The GitHub repository RUT-MIIT-Projects/dataset contains a labelled image folder "dataset" with 5 categories: echinocactus, mimosa, monstera, orchid, rose. Examples follow, each with its label.

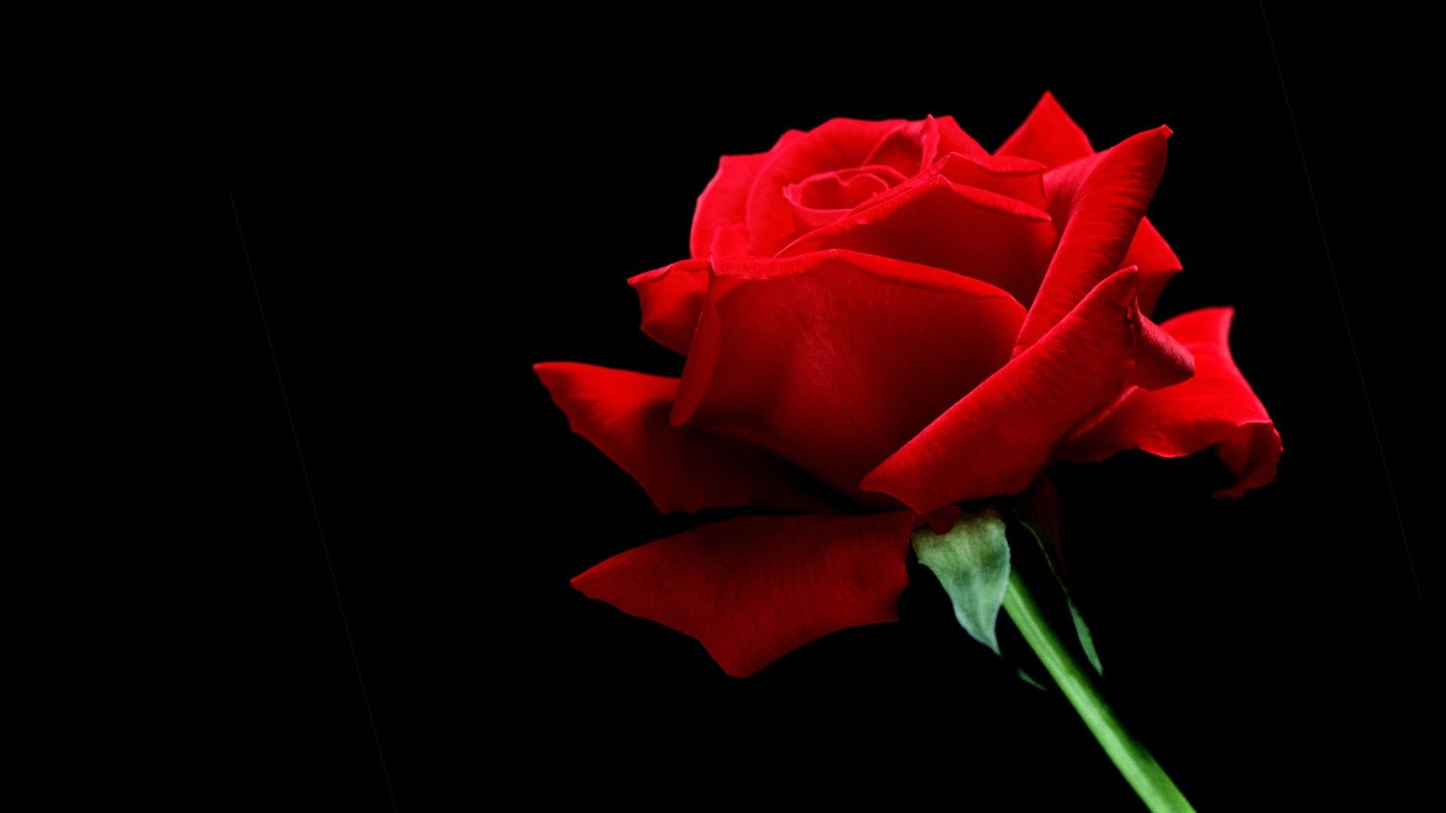
Label: rose

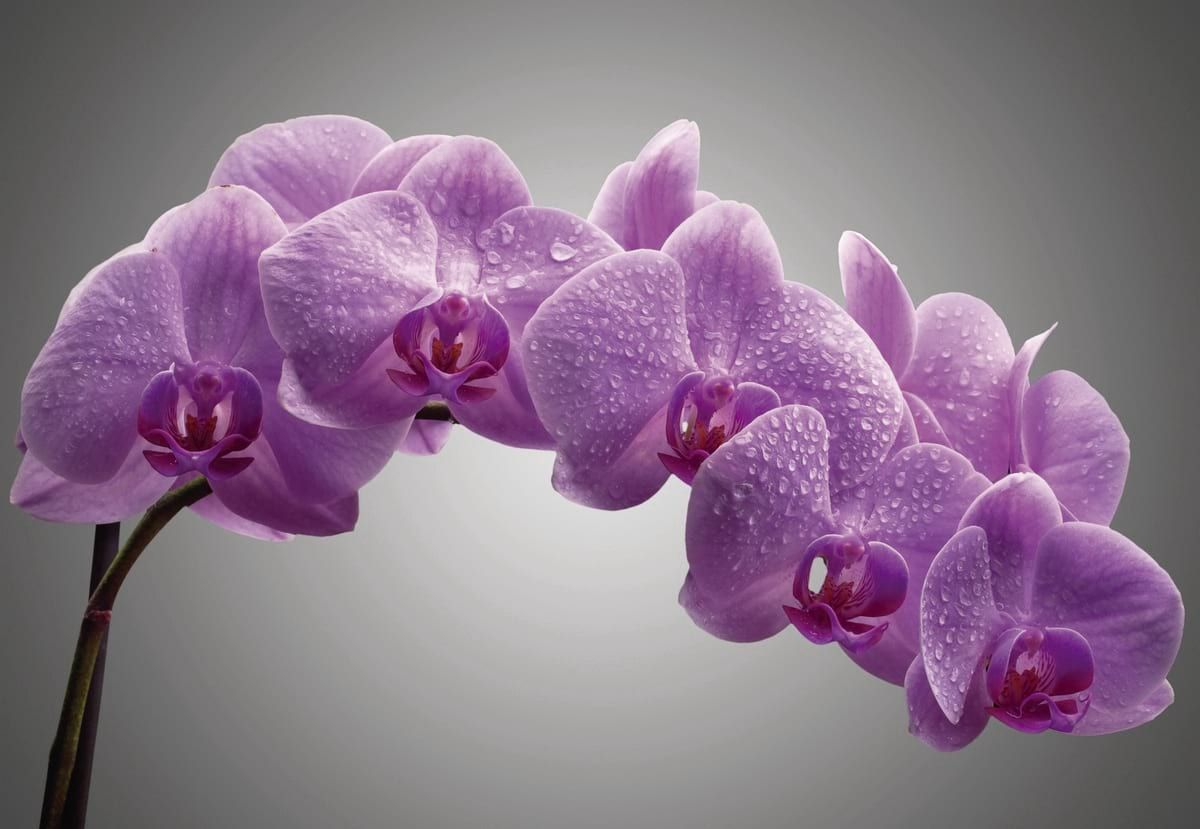
Label: orchid

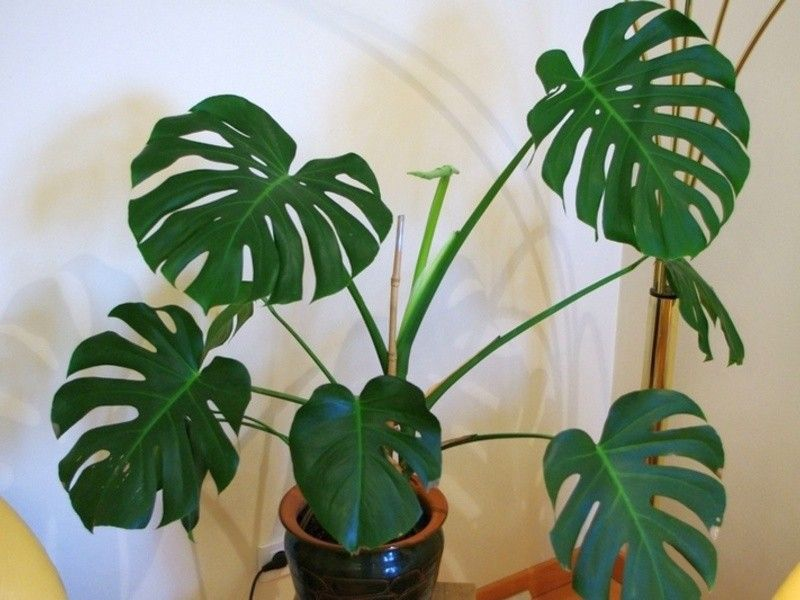
Label: monstera

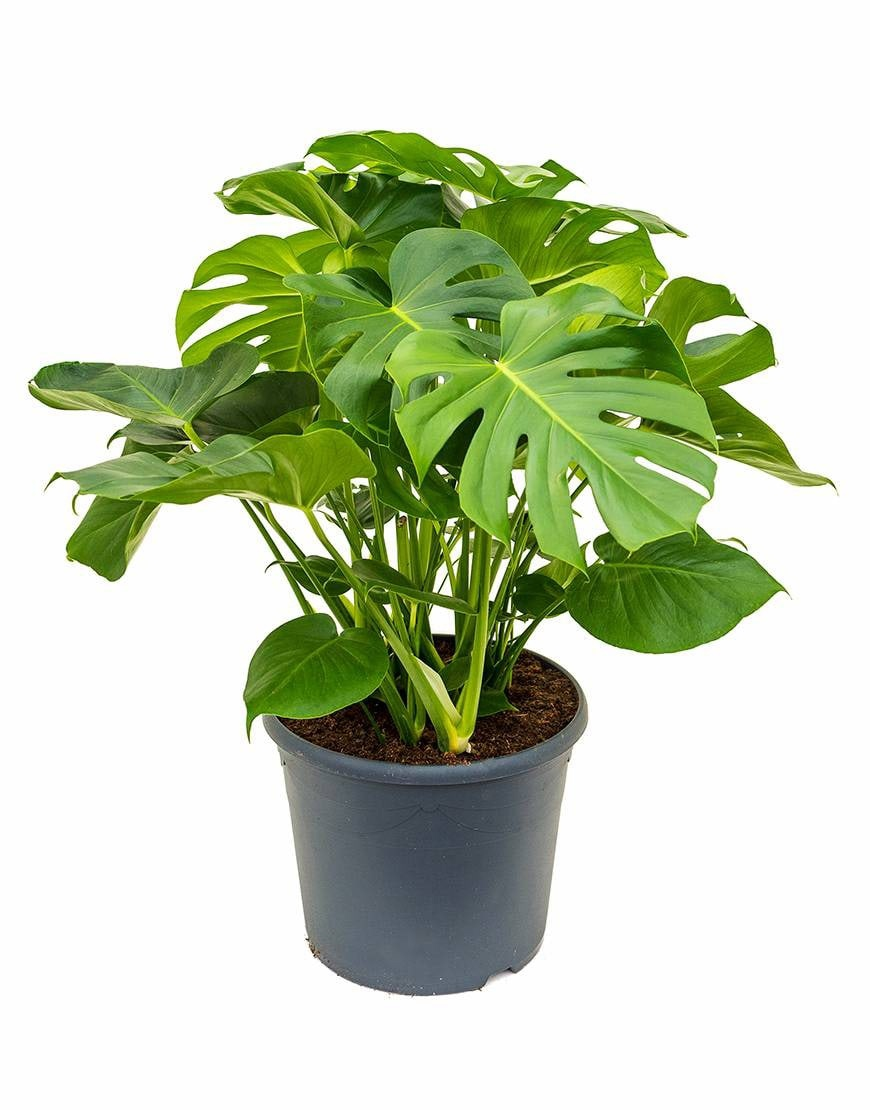
Label: monstera

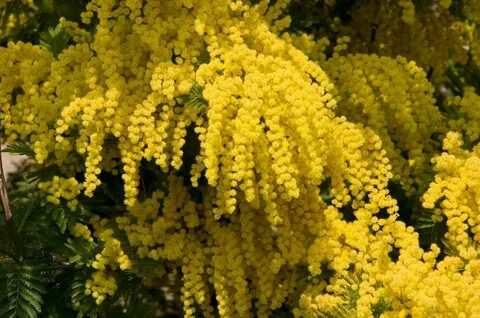
Label: mimosa

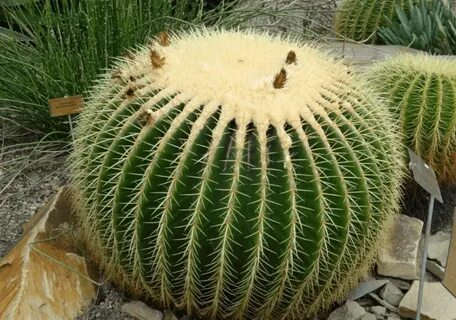
Label: echinocactus
